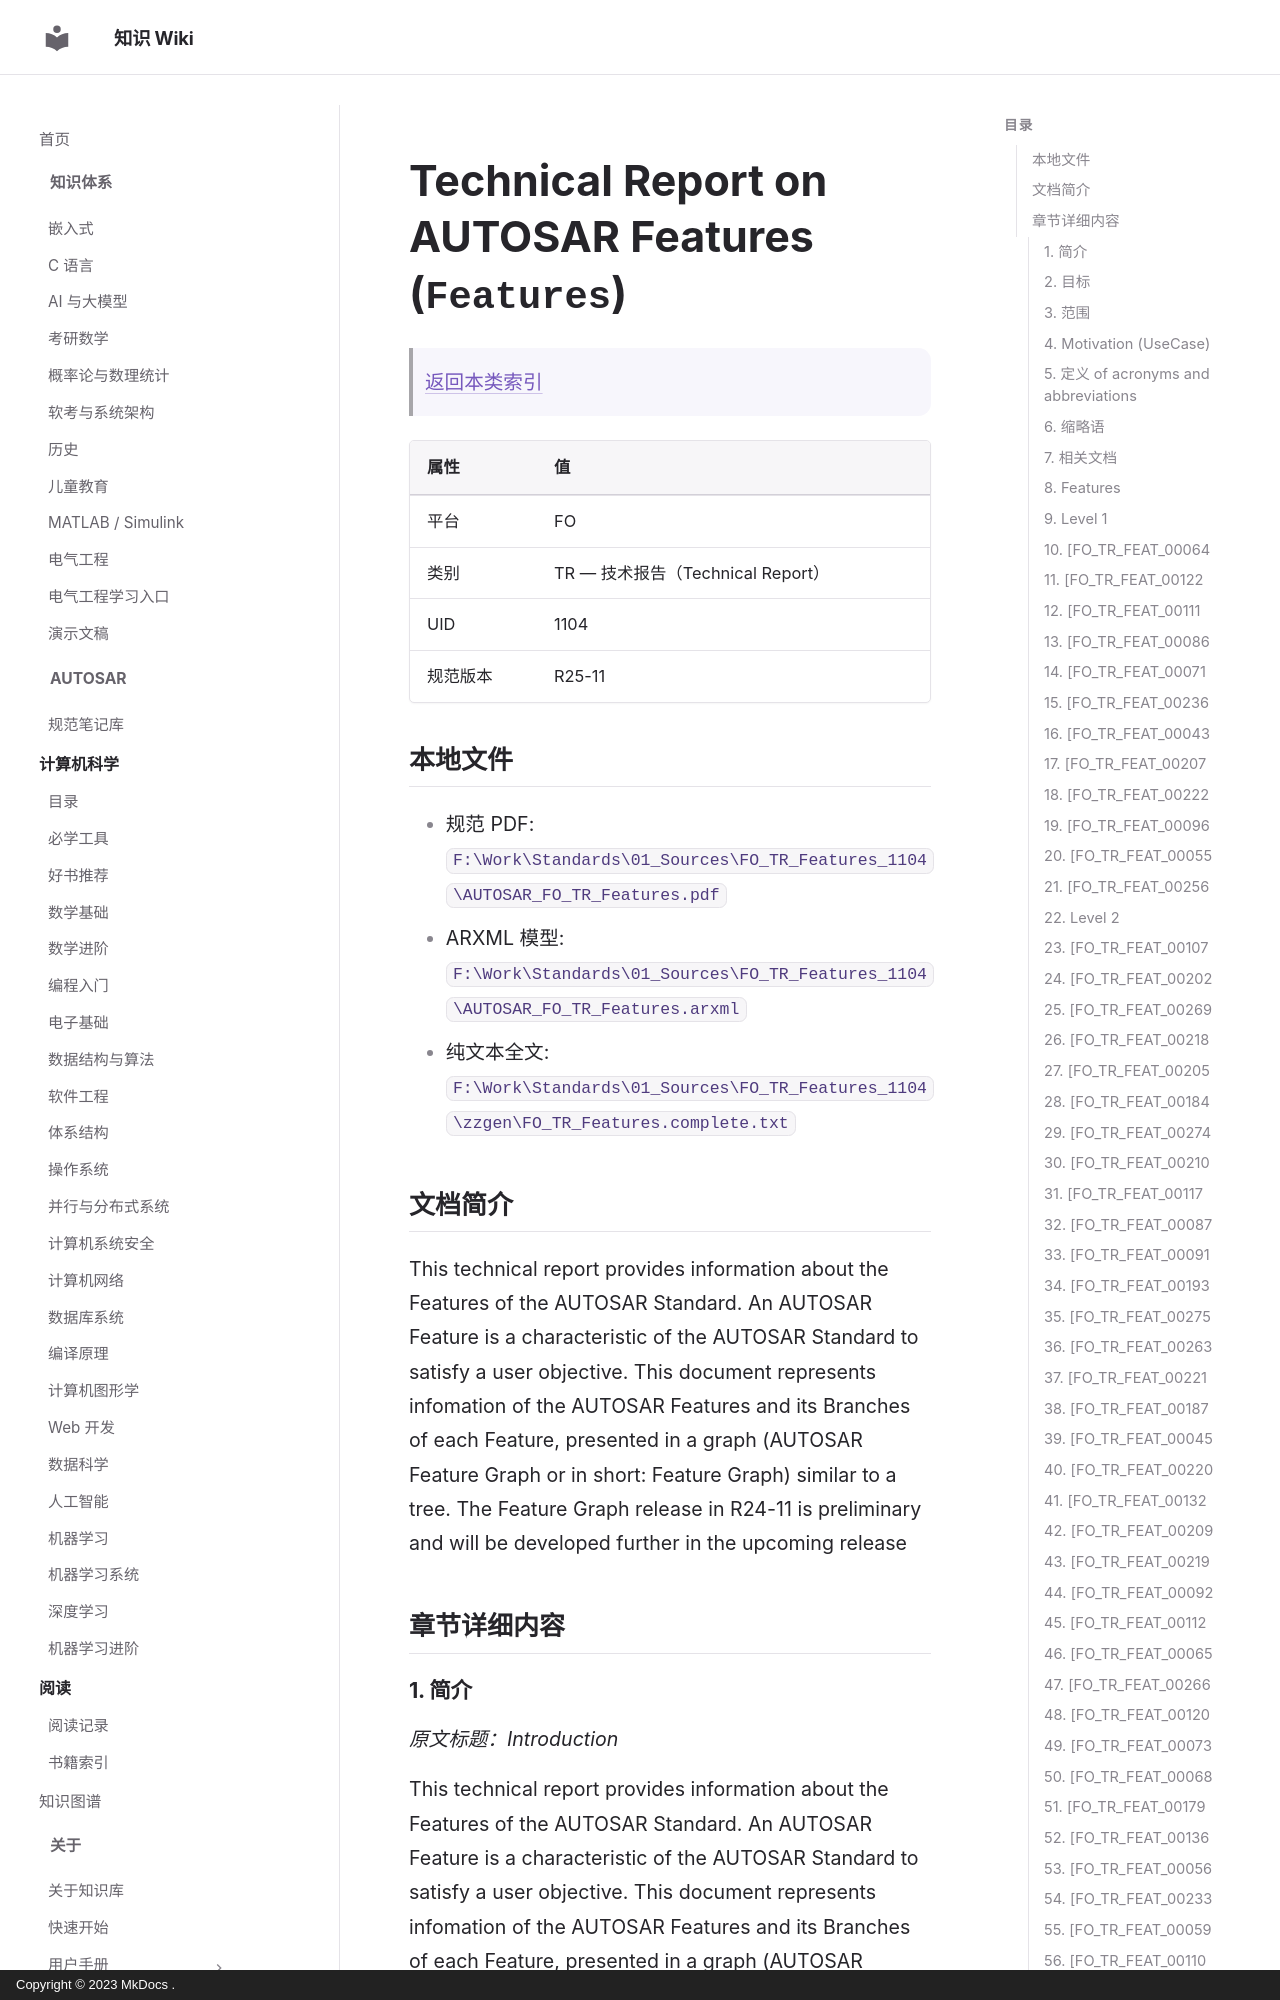

repository: ilikui/wiki · page: types/autosar/specs/FO/TR/Features/index.html · generator: mkdocs · copyright: Copyright © 2023 MkDocs .

# Technical Report on AUTOSAR Features (`Features`)

> [返回本类索引](index.md)

| 属性 | 值 |
|---|---|
| 平台 | FO |
| 类别 | TR — 技术报告（Technical Report） |
| UID | 1104 |
| 规范版本 | R25-11 |

## 本地文件

- 规范 PDF: `F:\Work\Standards\01_Sources\FO_TR_Features_1104\AUTOSAR_FO_TR_Features.pdf`
- ARXML 模型: `F:\Work\Standards\01_Sources\FO_TR_Features_1104\AUTOSAR_FO_TR_Features.arxml`
- 纯文本全文: `F:\Work\Standards\01_Sources\FO_TR_Features_1104\zzgen\FO_TR_Features.complete.txt`

## 文档简介

This technical report provides information about the Features of the AUTOSAR Standard. An AUTOSAR Feature is a characteristic of the AUTOSAR Standard to satisfy a user objective. This document represents infomation of the AUTOSAR Features and its Branches of each Feature, presented in a graph (AUTOSAR Feature Graph or in short: Feature Graph) similar to a tree. The Feature Graph release in R24-11 is preliminary and will be developed further in the upcoming release

## 章节详细内容
